Run: headless pygame with SDL's dummy video driver; simulated clock (each Clock.tick advances the game by its frame time, no real sleeping); random seed 0; keys injected as events and as key.get_pressed() state; no mouse input.
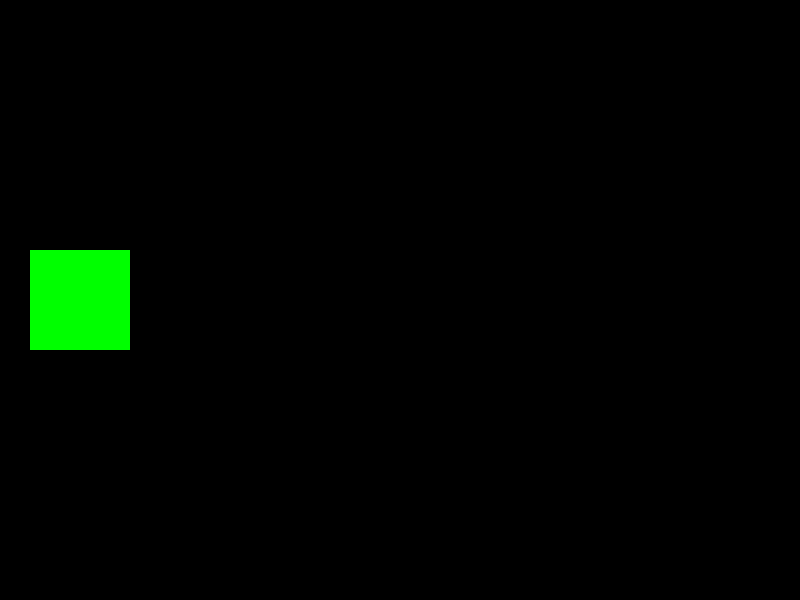
Frame 1 of 4 · flips 1–60 · no input
Frame 2 of 4 · flips 61–180 · tapped SPACE, RETURN · held RIGHT (→), D · screen unchanged from frame 1, image omitted
Frame 3 of 4 · flips 181–300 · held DOWN (↓), S · screen unchanged from frame 2, image omitted
Frame 4 of 4 · flips 301–420 · held LEFT (←), A, UP (↑), W · screen unchanged from frame 3, image omitted

The pygame program that drew these frames:

# -*- coding: utf-8 -*-
"""
Created on Sun May 17 20:42:38 2026

@author: aarus
"""

import pygame
pygame.init()

#create game window 
screen = pygame.display.set_mode((800,600))

x = 30

running = True

while running:
    # Handle events
    for event in pygame.event.get():
        if event.type == pygame.QUIT:
            running = False

    # Fill screen with black
    screen.fill((0, 0, 0))

    # Move right
    x += 0.0001

    # Draw rectangle
    pygame.draw.rect(screen, (0, 255, 0), (x, 250, 100, 100))

    # Update display
    pygame.display.update()
    
pygame.quit()
